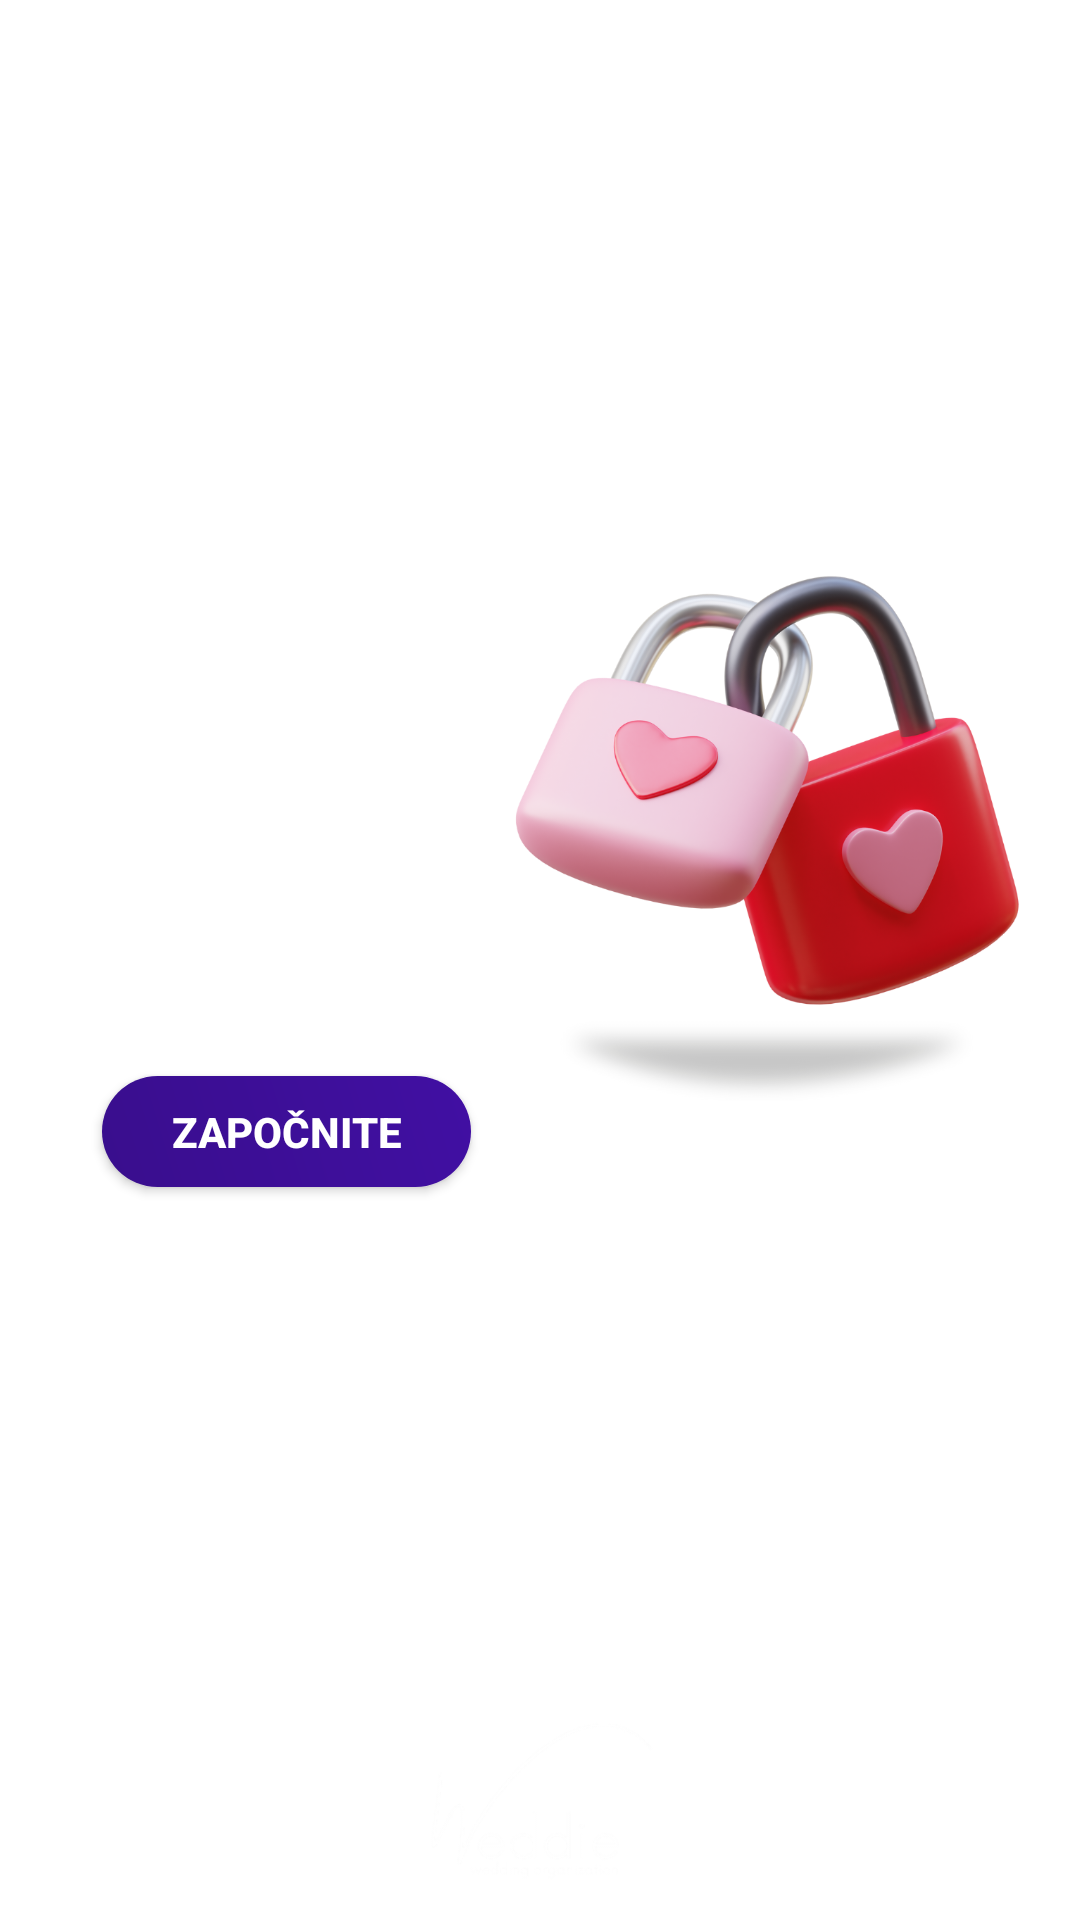

Write the Android layout XML for this screen, with the resource values it uses.
<!-- AndroidManifest.xml: application theme Theme.Wedding -->
<!-- res/layout/fragment_home.xml -->
<?xml version="1.0" encoding="utf-8"?>
<androidx.constraintlayout.widget.ConstraintLayout xmlns:android="http://schemas.android.com/apk/res/android"
    xmlns:app="http://schemas.android.com/apk/res-auto"
    xmlns:tools="http://schemas.android.com/tools"
    android:layout_width="match_parent"
    android:layout_height="match_parent"
    tools:context=".ui.HomeFragment">

    <TextView
        android:id="@+id/text_home"
        android:layout_width="wrap_content"
        android:layout_height="wrap_content"
        android:layout_marginStart="26dp"
        android:layout_marginTop="43dp"
        android:fontFamily="@font/now_regular"
        android:textAlignment="center"
        android:textColor="#fff"
        android:padding="12dp"
        android:textStyle="bold"
        android:textSize="18sp"
        android:background="@drawable/round_text"
        app:layout_constraintStart_toStartOf="parent"
        app:layout_constraintTop_toTopOf="parent" />

    <TextView
        android:id="@+id/textView6"
        android:layout_width="150dp"
        android:layout_height="wrap_content"
        android:layout_marginStart="24dp"
        android:layout_marginTop="214dp"
        android:fontFamily="@font/inter"
        android:textStyle="bold"
        android:textColor="#fff"
        android:text="@string/text1"
        android:textSize="15sp"
        app:layout_constraintStart_toStartOf="parent"
        app:layout_constraintTop_toTopOf="parent" />

    <ImageView
        android:id="@+id/imageView5"
        android:layout_width="180dp"
        android:layout_height="180dp"
        android:layout_marginTop="187dp"
        android:layout_marginEnd="14dp"
        android:src="@drawable/katanac"
        app:layout_constraintEnd_toEndOf="parent"
        app:layout_constraintTop_toTopOf="parent" />

    <Button
        android:id="@+id/button"
        style="@style/button"
        android:layout_width="123dp"
        android:layout_height="37dp"
        android:layout_marginStart="34dp"
        android:layout_marginTop="36dp"
        android:text="Započnite"
        app:layout_constraintStart_toStartOf="parent"
        app:layout_constraintTop_toBottomOf="@+id/textView6" />

    <TextView
        android:id="@+id/textView7"
        android:layout_width="340dp"
        android:layout_height="wrap_content"
        android:layout_marginTop="60dp"
        android:gravity="center"
        android:text="@string/text2"
        android:textColor="#fff"
        android:textSize="12sp"
        app:layout_constraintEnd_toEndOf="parent"
        app:layout_constraintHorizontal_bias="0.5"
        app:layout_constraintStart_toStartOf="parent"
        app:layout_constraintTop_toBottomOf="@+id/button" />

    <ImageView
        android:id="@+id/imageView4"
        android:layout_width="130dp"
        android:layout_height="57dp"
        android:layout_marginBottom="10dp"
        android:src="@drawable/weddie"
        app:layout_constraintBottom_toBottomOf="parent"
        app:layout_constraintEnd_toEndOf="parent"
        app:layout_constraintHorizontal_bias="0.5"
        app:layout_constraintStart_toStartOf="parent" />



</androidx.constraintlayout.widget.ConstraintLayout>
<!-- resources referenced by this layout -->
<resources>
  <!-- drawable katanac: png bitmap (drawable, 338739 bytes) -->
  <!-- drawable round_text (drawable) -->
  <?xml version="1.0" encoding="utf-8"?>
  <shape xmlns:android="http://schemas.android.com/apk/res/android">
      <solid android:color="@android:color/transparent"/> 
      <stroke
          android:width="3dp"
          android:color="#FFf"/> 
      <corners android:radius="50dp"/> 
  </shape>
  <!-- drawable weddie: png bitmap (drawable, 10931 bytes) -->
  <string name="text1">Velika nam je čast i zadovoljstvo što će baš naša aplikacija da vaš dan učini posebnim i nezaboravnim.</string>
  <string name="text2">Weedie aplikacija - vaš savršeni saveznik za organizaciju vjenčanja, pružajući vam jednostavnost, efikasnost i dozu magije za stvaranje nevjerovatnih uspomena.</string>
  <style name="button" parent="viewParent">
          <item name="android:background">@drawable/round_button</item>
          <item name="android:textColor">@color/white</item>
          <item name="android:textStyle">bold</item>
      </style>
  <style name="Theme.Wedding" parent="Theme.MaterialComponents.DayNight.DarkActionBar">
          
          <item name="colorPrimary">#390E8D</item>
          <item name="colorPrimaryVariant">#390E8D</item>
          <item name="colorOnPrimary">@color/black</item>
          
          <item name="colorSecondary">@color/teal_200</item>
          <item name="colorSecondaryVariant">@color/teal_700</item>
          <item name="colorOnSecondary">@color/white</item>
          
          <item name="android:statusBarColor" tools:targetApi="l">?attr/colorPrimaryVariant</item>
          
      </style>
  <style name="viewParent">
          <item name="android:layout_width">wrap_content</item>
          <item name="android:layout_height">wrap_content</item>
      </style>
  <!-- drawable round_button (drawable) -->
  <?xml version="1.0" encoding="utf-8"?>
  <shape xmlns:android="http://schemas.android.com/apk/res/android" android:shape="rectangle" >
      <corners
          android:radius="27dp"
          />
      <gradient
          android:angle="45"
          android:centerX="35%"
          android:startColor="#390E8D"
          android:endColor="#410FA3"
          android:type="linear"
          />
      <size
          android:width="182dp"
          android:height="54dp"
          />
  </shape>
  <!-- not gathered from this repository: default colours our renderer supplied (Android Studio template values) -->
  <color name="teal_200">#FF03DAC5</color>
  <color name="teal_700">#FF018786</color>
  <color name="black">#FF000000</color>
  <color name="white">#FFFFFFFF</color>
</resources>
